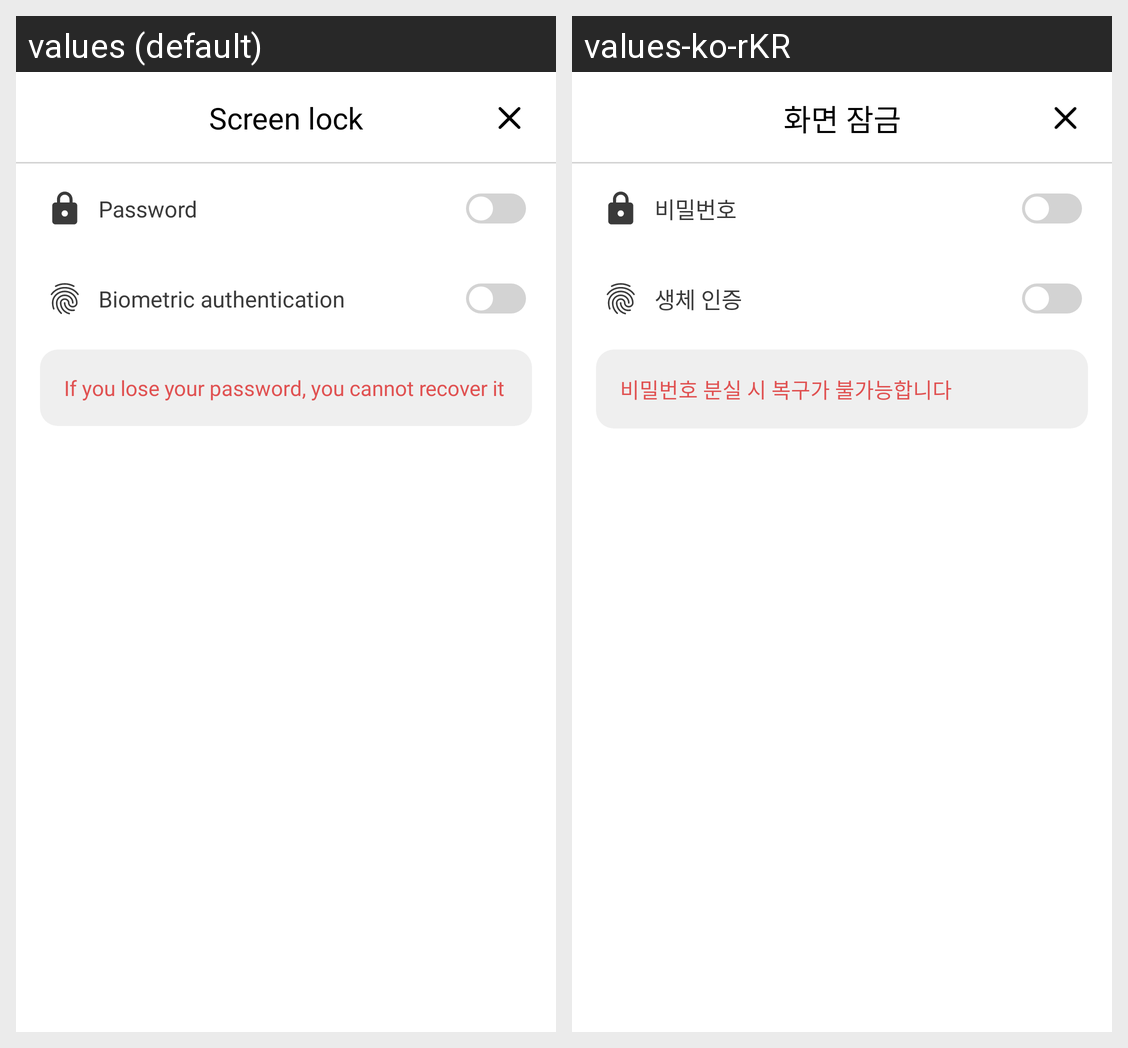

Translations of the strings shown on this Android screen, per locale in the grid:
Android screen res/layout/activity_screen_lock_setting.xml rendered under 2 locales, left to right: values (default), values-ko-rKR. Device: Nexus 5 (rendered at 1080×1920; each locale shown at half size, 540×960, under a caption strip naming it); theme Theme.Forestory.NoActionBar.
Strings drawn on this screen, with the default value and each locale's value (text and hints the layout hard-codes, and strings that could not be matched under every locale, appear in the picture but are not listed):

setting_screen_lock
  values: Screen lock
  values-ko-rKR: 화면 잠금

warning_password
  values: If you lose your password, you cannot recover it
  values-ko-rKR: 비밀번호 분실 시 복구가 불가능합니다

password
  values: Password
  values-ko-rKR: 비밀번호

biometric_authentication
  values: Biometric authentication
  values-ko-rKR: 생체 인증
